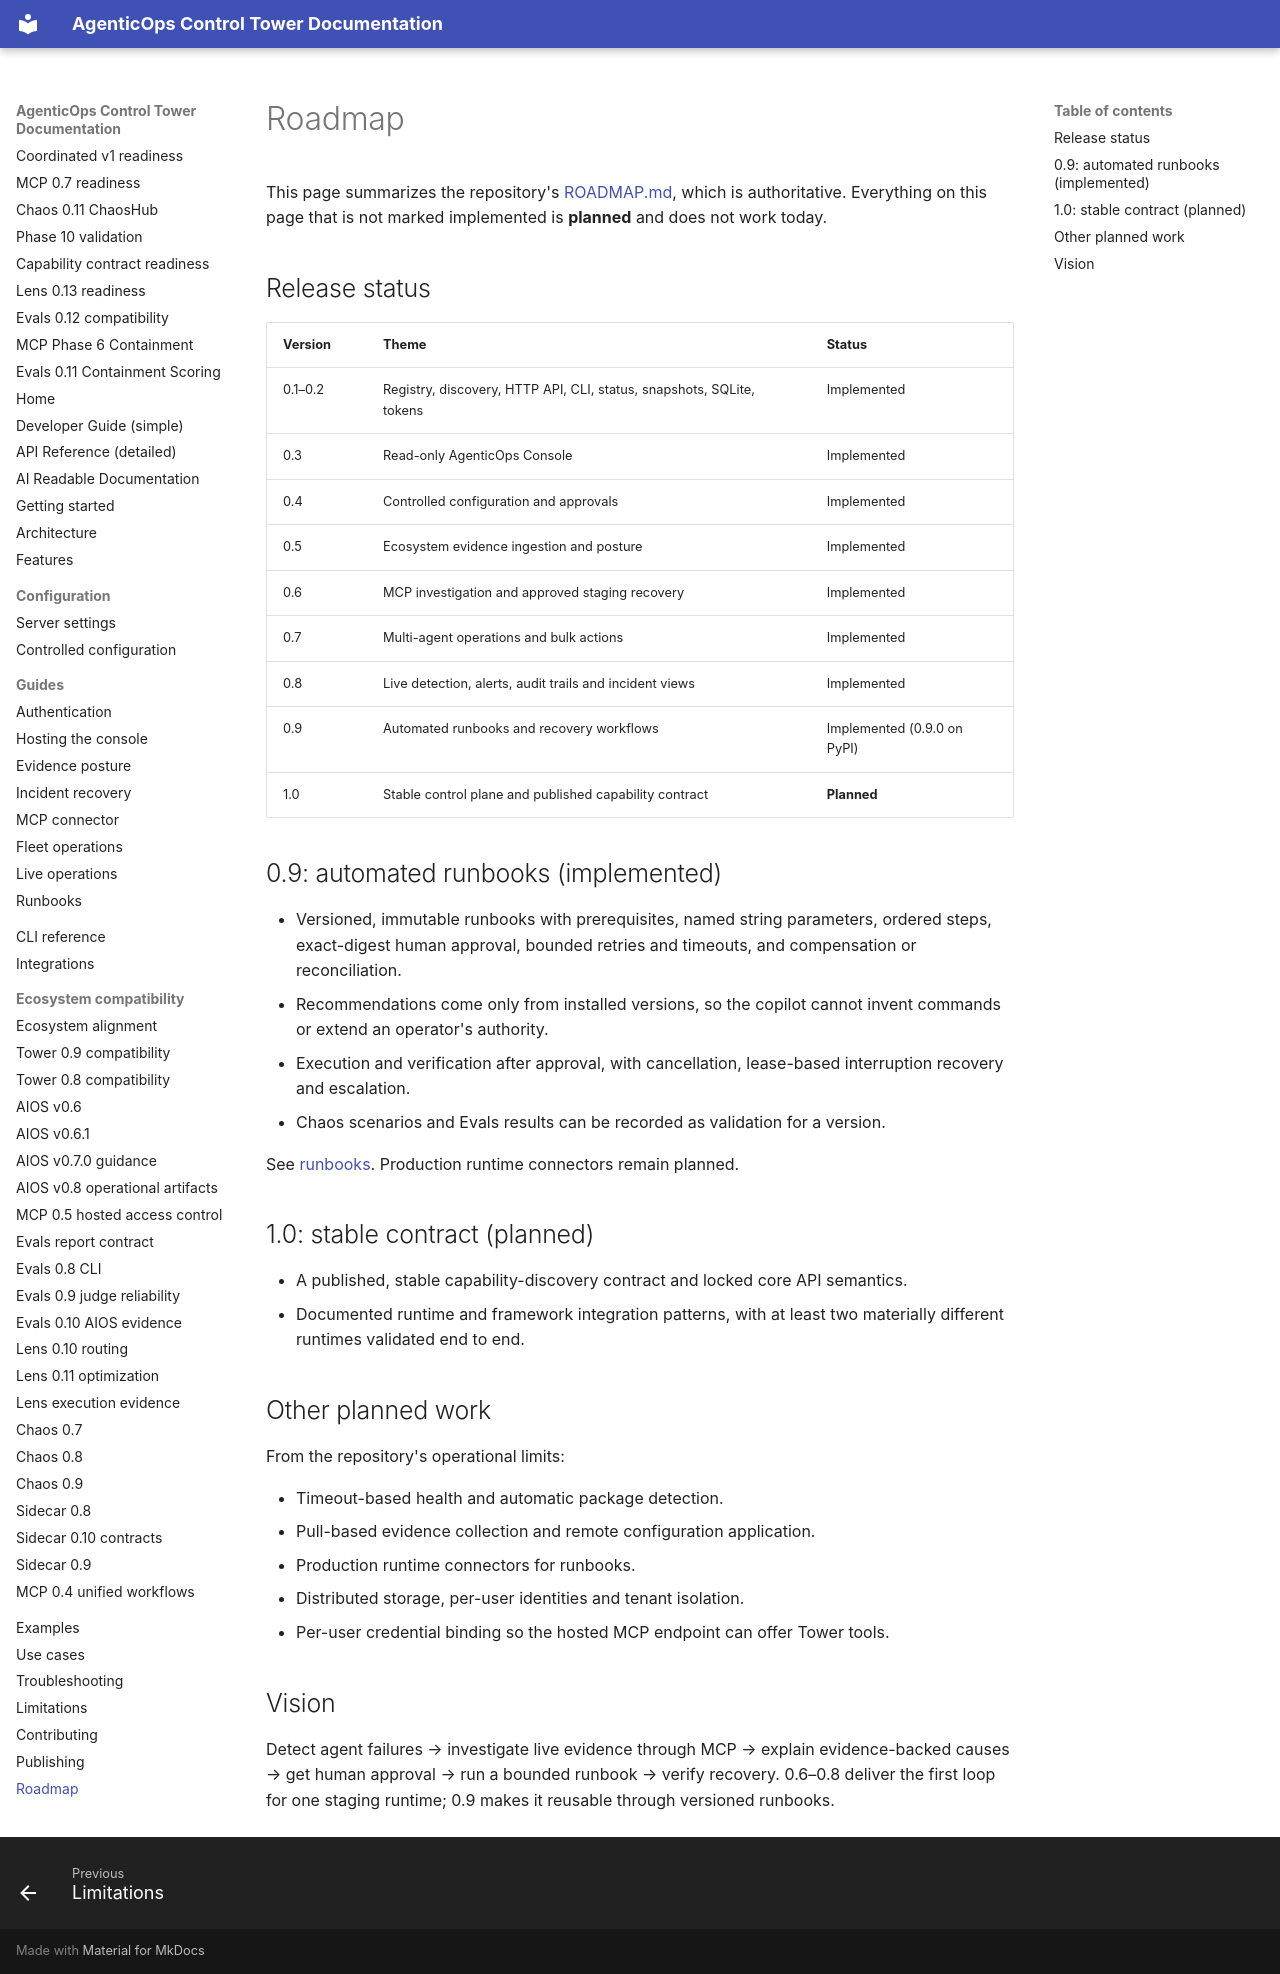

repository: DeepAgentLabs/agenticops-control-tower · page: roadmap/index.html · generator: mkdocs

# Roadmap

This page summarizes the repository's
[ROADMAP.md](https://github.com/DeepAgentLabs/agenticops-control-tower/blob/main/ROADMAP.md),
which is authoritative. Everything on this page that is not marked implemented
is **planned** and does not work today.

## Release status

| Version | Theme | Status |
| --- | --- | --- |
| 0.1–0.2 | Registry, discovery, HTTP API, CLI, status, snapshots, SQLite, tokens | Implemented |
| 0.3 | Read-only AgenticOps Console | Implemented |
| 0.4 | Controlled configuration and approvals | Implemented |
| 0.5 | Ecosystem evidence ingestion and posture | Implemented |
| 0.6 | MCP investigation and approved staging recovery | Implemented |
| 0.7 | Multi-agent operations and bulk actions | Implemented |
| 0.8 | Live detection, alerts, audit trails and incident views | Implemented |
| 0.9 | Automated runbooks and recovery workflows | Implemented (0.9.0 on PyPI) |
| 1.0 | Stable control plane and published capability contract | **Planned** |

## 0.9: automated runbooks (implemented)

- Versioned, immutable runbooks with prerequisites, named string parameters, ordered
  steps, exact-digest human approval, bounded retries and timeouts, and
  compensation or reconciliation.
- Recommendations come only from installed versions, so the copilot cannot invent
  commands or extend an operator's authority.
- Execution and verification after approval, with cancellation, lease-based
  interruption recovery and escalation.
- Chaos scenarios and Evals results can be recorded as validation for a version.

See [runbooks](runbooks.md). Production runtime connectors remain planned.

## 1.0: stable contract (planned)

- A published, stable capability-discovery contract and locked core API semantics.
- Documented runtime and framework integration patterns, with at least two
  materially different runtimes validated end to end.

## Other planned work

From the repository's operational limits:

- Timeout-based health and automatic package detection.
- Pull-based evidence collection and remote configuration application.
- Production runtime connectors for runbooks.
- Distributed storage, per-user identities and tenant isolation.
- Per-user credential binding so the hosted MCP endpoint can offer Tower tools.

## Vision

Detect agent failures → investigate live evidence through MCP → explain
evidence-backed causes → get human approval → run a bounded runbook → verify
recovery. 0.6–0.8 deliver the first loop for one staging runtime; 0.9 makes it
reusable through versioned runbooks.
